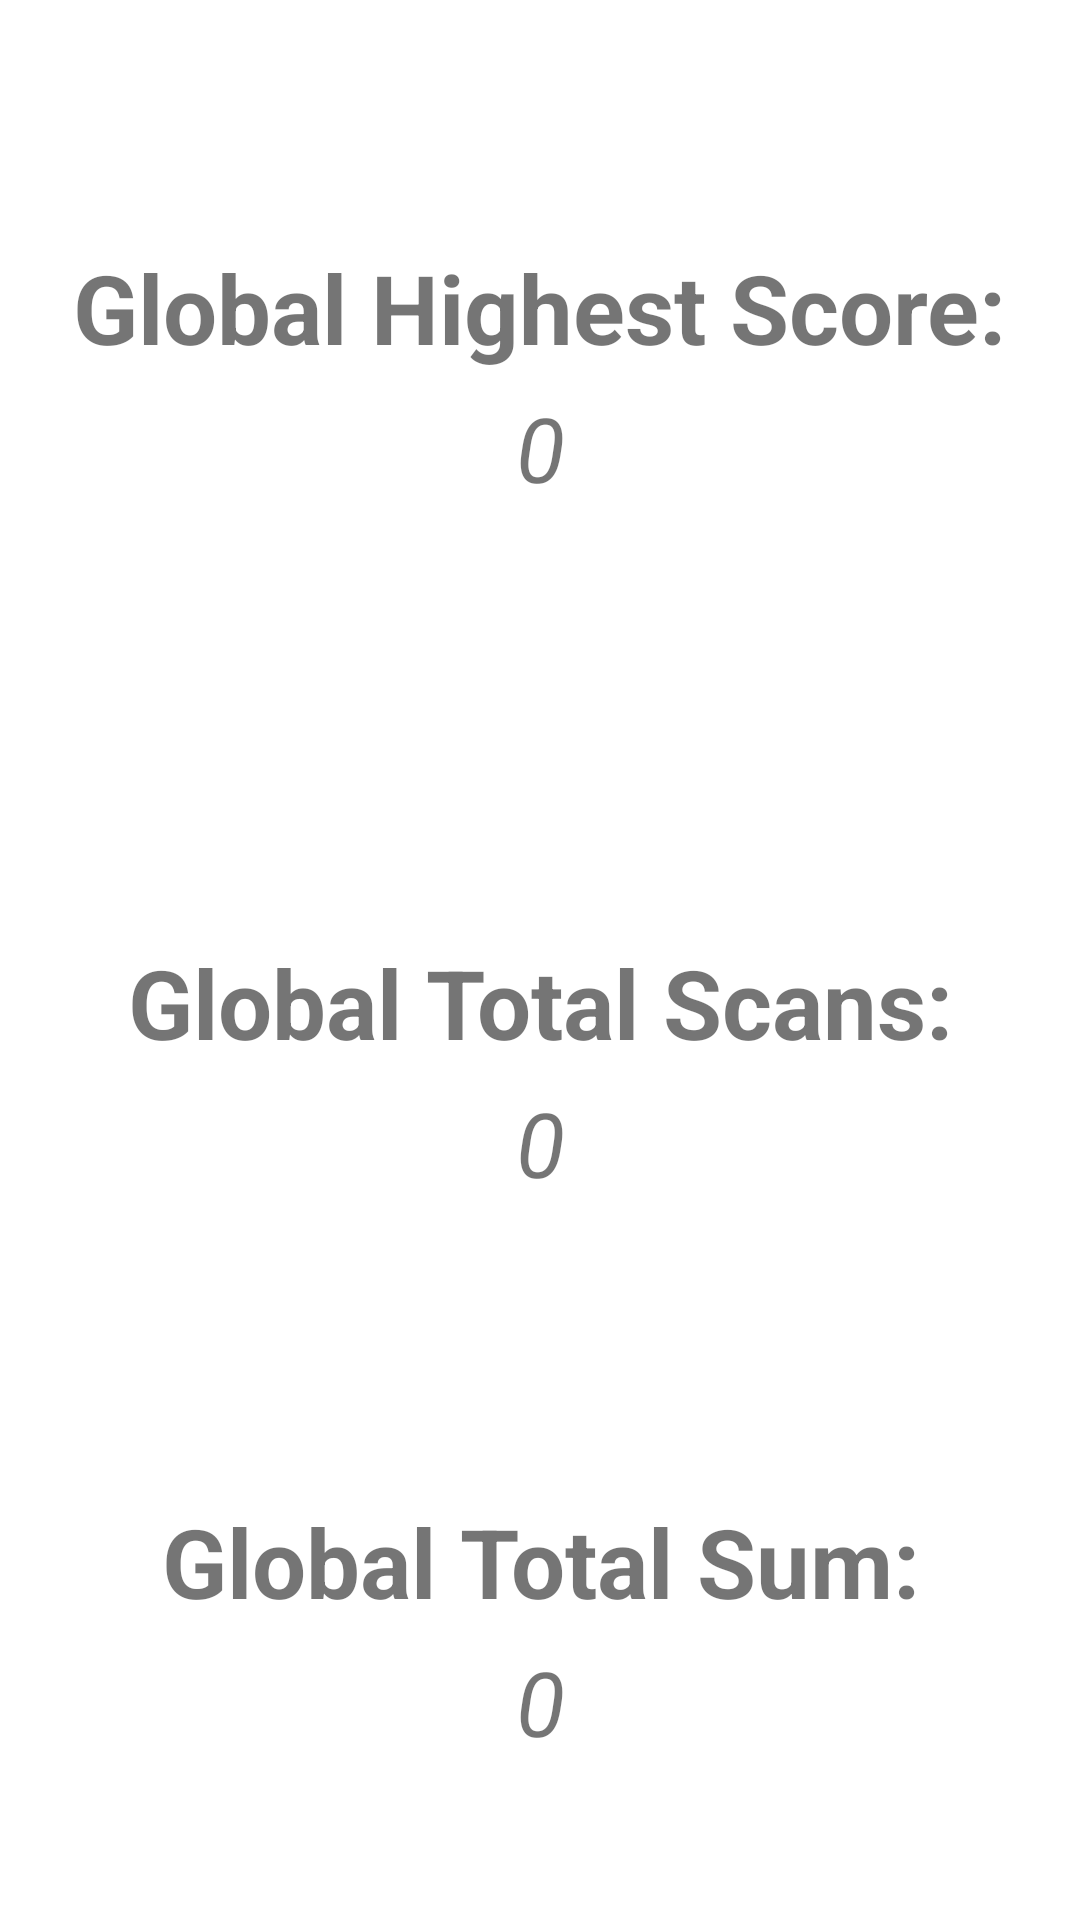

Produce the Android XML layout that renders to this screen, including the resource entries it uses.
<!-- AndroidManifest.xml: application theme Theme.QRGameTeam15 -->
<!-- res/layout/activity_player_ranking.xml -->
<?xml version="1.0" encoding="utf-8"?>
<androidx.constraintlayout.widget.ConstraintLayout xmlns:android="http://schemas.android.com/apk/res/android"
    xmlns:app="http://schemas.android.com/apk/res-auto"
    xmlns:tools="http://schemas.android.com/tools"
    android:layout_width="match_parent"
    android:layout_height="match_parent"
    tools:context=".PlayerRanking">

    <TextView
        android:id="@+id/highest_score_message"
        android:layout_width="wrap_content"
        android:layout_height="wrap_content"
        android:text="Global Highest Score:"
        android:textAlignment="center"
        android:textSize="32dp"
        android:textStyle="bold"
        app:layout_constraintBottom_toTopOf="@+id/total_scans_message"
        app:layout_constraintEnd_toEndOf="parent"
        app:layout_constraintHorizontal_bias="0.494"
        app:layout_constraintStart_toStartOf="parent"
        app:layout_constraintTop_toTopOf="parent"
        app:layout_constraintVertical_bias="0.3" />

    <TextView
        android:id="@+id/highest_score_value"
        android:layout_width="wrap_content"
        android:layout_height="wrap_content"
        android:text="0"
        android:textSize="30dp"
        android:textStyle="italic"
        android:textAlignment="center"
        android:layout_marginTop="5dp"
        android:layout_marginBottom="10dp"
        app:layout_constraintEnd_toEndOf="parent"
        app:layout_constraintStart_toStartOf="parent"
        app:layout_constraintTop_toBottomOf="@id/highest_score_message" />

    <TextView
        android:id="@+id/total_scans_message"
        android:layout_width="wrap_content"
        android:layout_height="wrap_content"
        android:text="Global Total Scans:"
        android:textSize="32dp"
        android:textStyle="bold"
        android:textAlignment="center"
        app:layout_constraintEnd_toEndOf="parent"
        app:layout_constraintStart_toStartOf="parent"
        app:layout_constraintTop_toBottomOf="@id/highest_score_value"
        app:layout_constraintBottom_toTopOf="@+id/total_sum_message" />

    <TextView
        android:id="@+id/total_scans_value"
        android:layout_width="wrap_content"
        android:layout_height="wrap_content"
        android:text="0"
        android:textSize="30dp"
        android:textStyle="italic"
        android:textAlignment="center"
        android:layout_marginTop="5dp"
        android:layout_marginBottom="10dp"
        app:layout_constraintEnd_toEndOf="parent"
        app:layout_constraintStart_toStartOf="parent"
        app:layout_constraintTop_toBottomOf="@+id/total_scans_message" />

    <TextView
        android:id="@+id/total_sum_message"
        android:layout_width="wrap_content"
        android:layout_height="wrap_content"
        android:text="Global Total Sum:"
        android:textSize="32dp"
        android:textStyle="bold"
        android:textAlignment="center"
        app:layout_constraintEnd_toEndOf="parent"
        app:layout_constraintStart_toStartOf="parent"
        app:layout_constraintTop_toBottomOf="@id/total_scans_value"
        app:layout_constraintBottom_toBottomOf="parent"  />

    <TextView
        android:id="@+id/total_sum_value"
        android:layout_width="wrap_content"
        android:layout_height="wrap_content"
        android:text="0"
        android:textSize="30dp"
        android:textStyle="italic"
        android:textAlignment="center"
        android:layout_marginTop="5dp"
        android:layout_marginBottom="10dp"
        app:layout_constraintEnd_toEndOf="parent"
        app:layout_constraintStart_toStartOf="parent"
        app:layout_constraintTop_toBottomOf="@id/total_sum_message" />
</androidx.constraintlayout.widget.ConstraintLayout>
<!-- resources referenced by this layout -->
<resources>
  <style name="Theme.QRGameTeam15" parent="Theme.MaterialComponents.DayNight.DarkActionBar">
          
          <item name="colorPrimary">@color/purple_500</item>
          <item name="colorPrimaryVariant">@color/purple_700</item>
          <item name="colorOnPrimary">@color/white</item>
          
          <item name="colorSecondary">@color/teal_200</item>
          <item name="colorSecondaryVariant">@color/teal_700</item>
          <item name="colorOnSecondary">@color/black</item>
          
          <item name="android:statusBarColor" tools:targetApi="l">?attr/colorPrimaryVariant</item>
          
      </style>
  <!-- not gathered from this repository: default colours our renderer supplied (Android Studio template values) -->
  <color name="purple_500">#FF6200EE</color>
  <color name="purple_700">#FF3700B3</color>
  <color name="teal_200">#FF03DAC5</color>
  <color name="teal_700">#FF018786</color>
  <color name="black">#FF000000</color>
  <color name="white">#FFFFFFFF</color>
</resources>
